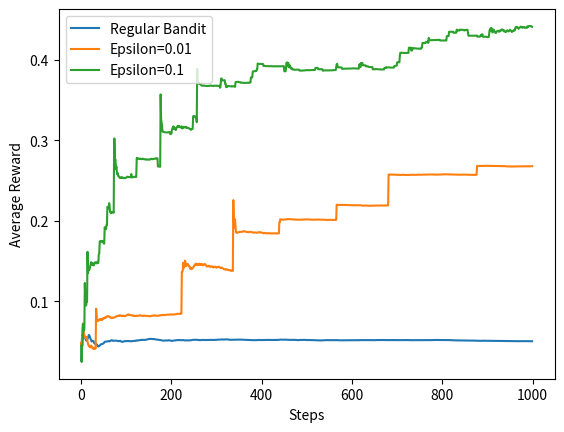

Write Python code to recreate this figure.
# This class is made to create a running average for reward estimates. 
# The choose_action method selects the action with the highest estimated value, 
# and the update_q_estimate method updates the Q estimate using the provided formula.

import random
import matplotlib.pyplot as plt

class KArmBandit:
    def __init__(self, k, step_size, epsilon):
        self.k = k
        self.step_size = step_size
        self.epsilon = epsilon
        self.q_estimates = [0.0] * k # Initialize list of K items for estimate creation
        self.action_counts = [0] * k # Initialize list of K items for action creation

    def choose_action(self):
        # Epsilon-greedy exploration
        if random.random() < self.epsilon:
            return random.randint(0, self.k - 1)
        else:
            # Choose action with highest estimated value
            return self.q_estimates.index(max(self.q_estimates))

    def update_q_estimate(self, chosen_action, reward):
        # Update the Q estimate using the formula
        old_estimate = self.q_estimates[chosen_action]
        self.action_counts[chosen_action] += 1
        step_size = 1 / self.action_counts[chosen_action]
        self.q_estimates[chosen_action] = old_estimate + step_size * (reward - old_estimate)


# Example of using the KArmBandit class
def main():
    # Initialize a 3-arm bandit with a step size of 0.1
    bandit = KArmBandit(k=10, step_size=0.1, epsilon = 0.0)
    bandit_epsilon_001 = KArmBandit(k=10, step_size=0.1, epsilon=0.01)
    bandit_epsilon_01 = KArmBandit(k=10, step_size=0.1, epsilon=0.1)

    rewards = []  
    rewards_epsilon_001 = [] 
    rewards_epsilon_01 = []

    # Simulate 1000 steps
    for _ in range(1000):
        # Choose an action
        chosen_action = bandit.choose_action()
        reward = random.random()
        bandit.update_q_estimate(chosen_action, reward)
        rewards.append(sum(bandit.q_estimates) / len(bandit.q_estimates))

        chosen_action_epsilon_001 = bandit_epsilon_001.choose_action()
        reward_epsilon_001 = random.random()
        bandit_epsilon_001.update_q_estimate(chosen_action_epsilon_001, reward_epsilon_001)
        rewards_epsilon_001.append(sum(bandit_epsilon_001.q_estimates) / len(bandit_epsilon_001.q_estimates))

        chosen_action_epsilon_01 = bandit_epsilon_01.choose_action()
        reward_epsilon_01 = random.random()
        bandit_epsilon_01.update_q_estimate(chosen_action_epsilon_01, reward_epsilon_01)
        rewards_epsilon_01.append(sum(bandit_epsilon_01.q_estimates) / len(bandit_epsilon_01.q_estimates))

        # Update the Q estimate based on the chosen action and reward
        bandit.update_q_estimate(chosen_action, reward)

    # Print the final Q estimates
    print("Final Q Estimates:", bandit.q_estimates)
    print("Final Q Estimates (Epsilon=0.01):", bandit_epsilon_001.q_estimates)
    print("Final Q Estimates (Epsilon=0.1):", bandit_epsilon_01.q_estimates)

    # Plotting the results
    plt.plot(rewards, label='Regular Bandit')
    plt.plot(rewards_epsilon_001, label='Epsilon=0.01')
    plt.plot(rewards_epsilon_01, label='Epsilon=0.1')
    plt.xlabel('Steps')
    plt.ylabel('Average Reward')
    plt.legend()
    plt.show()

if __name__ == "__main__":
    main()
